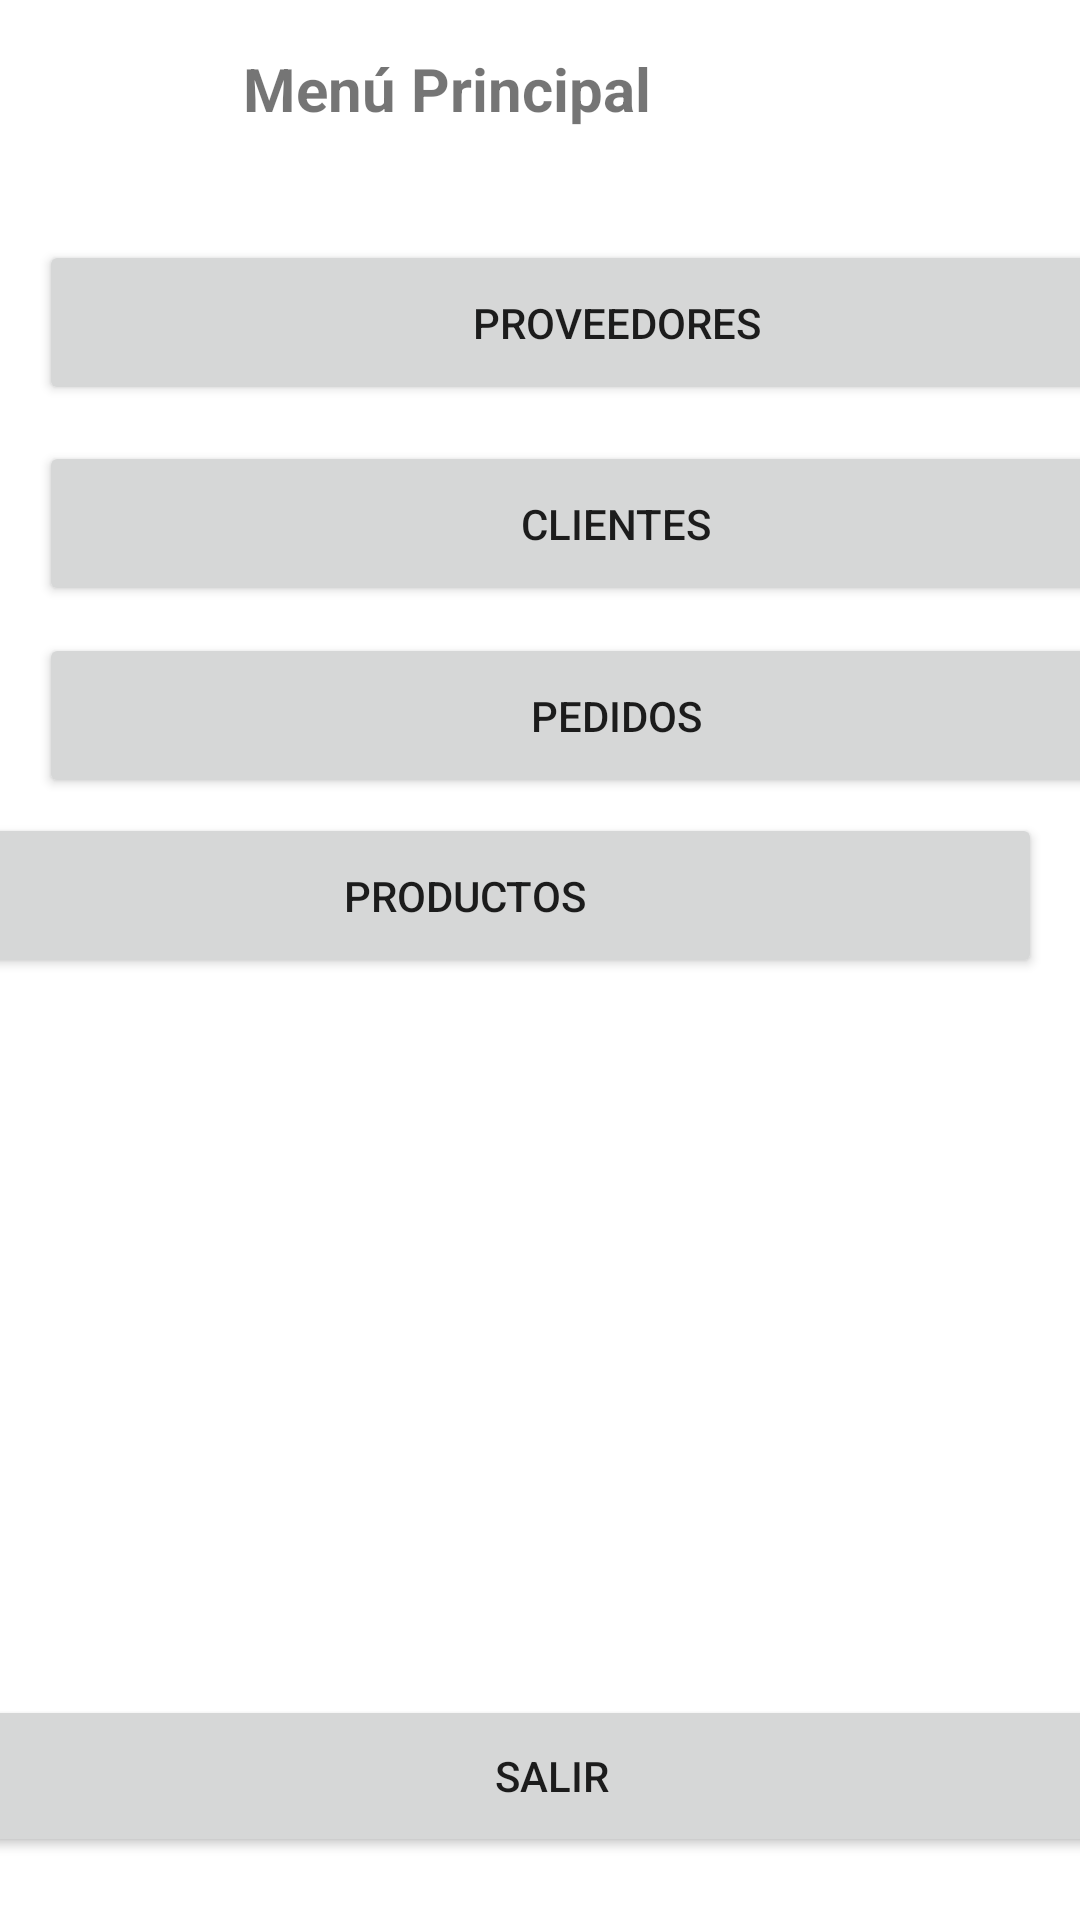

Here is an Android app screen rendered from its layout file. Give the layout XML and the strings, colors and styles it references.
<!-- AndroidManifest.xml: application theme Theme.Gremlins -->
<!-- res/layout/activity_desk.xml -->
<?xml version="1.0" encoding="utf-8"?>
<androidx.constraintlayout.widget.ConstraintLayout xmlns:android="http://schemas.android.com/apk/res/android"
    xmlns:app="http://schemas.android.com/apk/res-auto"
    xmlns:tools="http://schemas.android.com/tools"
    android:layout_width="match_parent"
    android:layout_height="match_parent"
    tools:context=".DeskActivity">

    <Button
        android:id="@+id/btnClientes"
        android:layout_width="385dp"
        android:layout_height="55dp"
        android:layout_marginStart="13dp"
        android:layout_marginTop="12dp"
        android:layout_marginEnd="13dp"
        android:text="Clientes"
        app:layout_constraintEnd_toEndOf="parent"
        app:layout_constraintHorizontal_bias="0.0"
        app:layout_constraintStart_toStartOf="parent"
        app:layout_constraintTop_toBottomOf="@+id/btnProveedores" />

    <Button
        android:id="@+id/btnPedidos"
        android:layout_width="385dp"
        android:layout_height="55dp"
        android:layout_marginStart="13dp"
        android:layout_marginTop="9dp"
        android:layout_marginEnd="13dp"
        android:text="Pedidos"
        app:layout_constraintEnd_toEndOf="parent"
        app:layout_constraintHorizontal_bias="0.0"
        app:layout_constraintStart_toStartOf="parent"
        app:layout_constraintTop_toBottomOf="@+id/btnClientes" />

    <Button
        android:id="@+id/btnProductos"
        android:layout_width="385dp"
        android:layout_height="55dp"
        android:layout_marginStart="13dp"
        android:layout_marginTop="5dp"
        android:layout_marginEnd="13dp"
        android:text="Productos"
        app:layout_constraintEnd_toEndOf="parent"
        app:layout_constraintHorizontal_bias="1.0"
        app:layout_constraintStart_toStartOf="parent"
        app:layout_constraintTop_toBottomOf="@+id/btnPedidos" />

    <Button
        android:id="@+id/btnProveedores"
        android:layout_width="385dp"
        android:layout_height="55dp"
        android:layout_marginStart="13dp"
        android:layout_marginTop="27dp"
        android:layout_marginEnd="13dp"
        android:text="Proveedores"
        app:layout_constraintEnd_toEndOf="parent"
        app:layout_constraintHorizontal_bias="0.0"
        app:layout_constraintStart_toStartOf="parent"
        app:layout_constraintTop_toBottomOf="@+id/textView4" />

    <Button
        android:id="@+id/btnSalir"
        android:layout_width="380dp"
        android:layout_height="54dp"
        android:layout_marginStart="19dp"
        android:layout_marginEnd="12dp"
        android:layout_marginBottom="21dp"
        android:onClick="salirClick"
        android:text="Salir"
        app:layout_constraintBottom_toBottomOf="parent"
        app:layout_constraintEnd_toEndOf="parent"
        app:layout_constraintStart_toStartOf="parent" />

    <TextView
        android:id="@+id/textView4"
        android:layout_width="142dp"
        android:layout_height="37dp"
        android:layout_marginStart="132dp"
        android:layout_marginTop="16dp"
        android:layout_marginEnd="137dp"
        android:layout_marginBottom="27dp"
        android:text="Menú Principal"
        android:textSize="20sp"
        android:textStyle="bold"
        app:layout_constraintBottom_toTopOf="@+id/btnProveedores"
        app:layout_constraintEnd_toEndOf="parent"
        app:layout_constraintHorizontal_bias="1.0"
        app:layout_constraintStart_toStartOf="parent"
        app:layout_constraintTop_toTopOf="parent" />

</androidx.constraintlayout.widget.ConstraintLayout>
<!-- resources referenced by this layout -->
<resources>
  <style name="Theme.Gremlins" parent="Theme.MaterialComponents.DayNight.DarkActionBar">
          
          <item name="colorPrimary">@color/purple_500</item>
          <item name="colorPrimaryVariant">@color/purple_700</item>
          <item name="colorOnPrimary">@color/white</item>
          
          <item name="colorSecondary">@color/teal_200</item>
          <item name="colorSecondaryVariant">@color/teal_700</item>
          <item name="colorOnSecondary">@color/black</item>
          
          <item name="android:statusBarColor">?attr/colorPrimaryVariant</item>
          
      </style>
  <!-- not gathered from this repository: default colours our renderer supplied (Android Studio template values) -->
  <color name="purple_500">#FF6200EE</color>
  <color name="purple_700">#FF3700B3</color>
  <color name="teal_200">#FF03DAC5</color>
  <color name="teal_700">#FF018786</color>
  <color name="black">#FF000000</color>
  <color name="white">#FFFFFFFF</color>
</resources>
